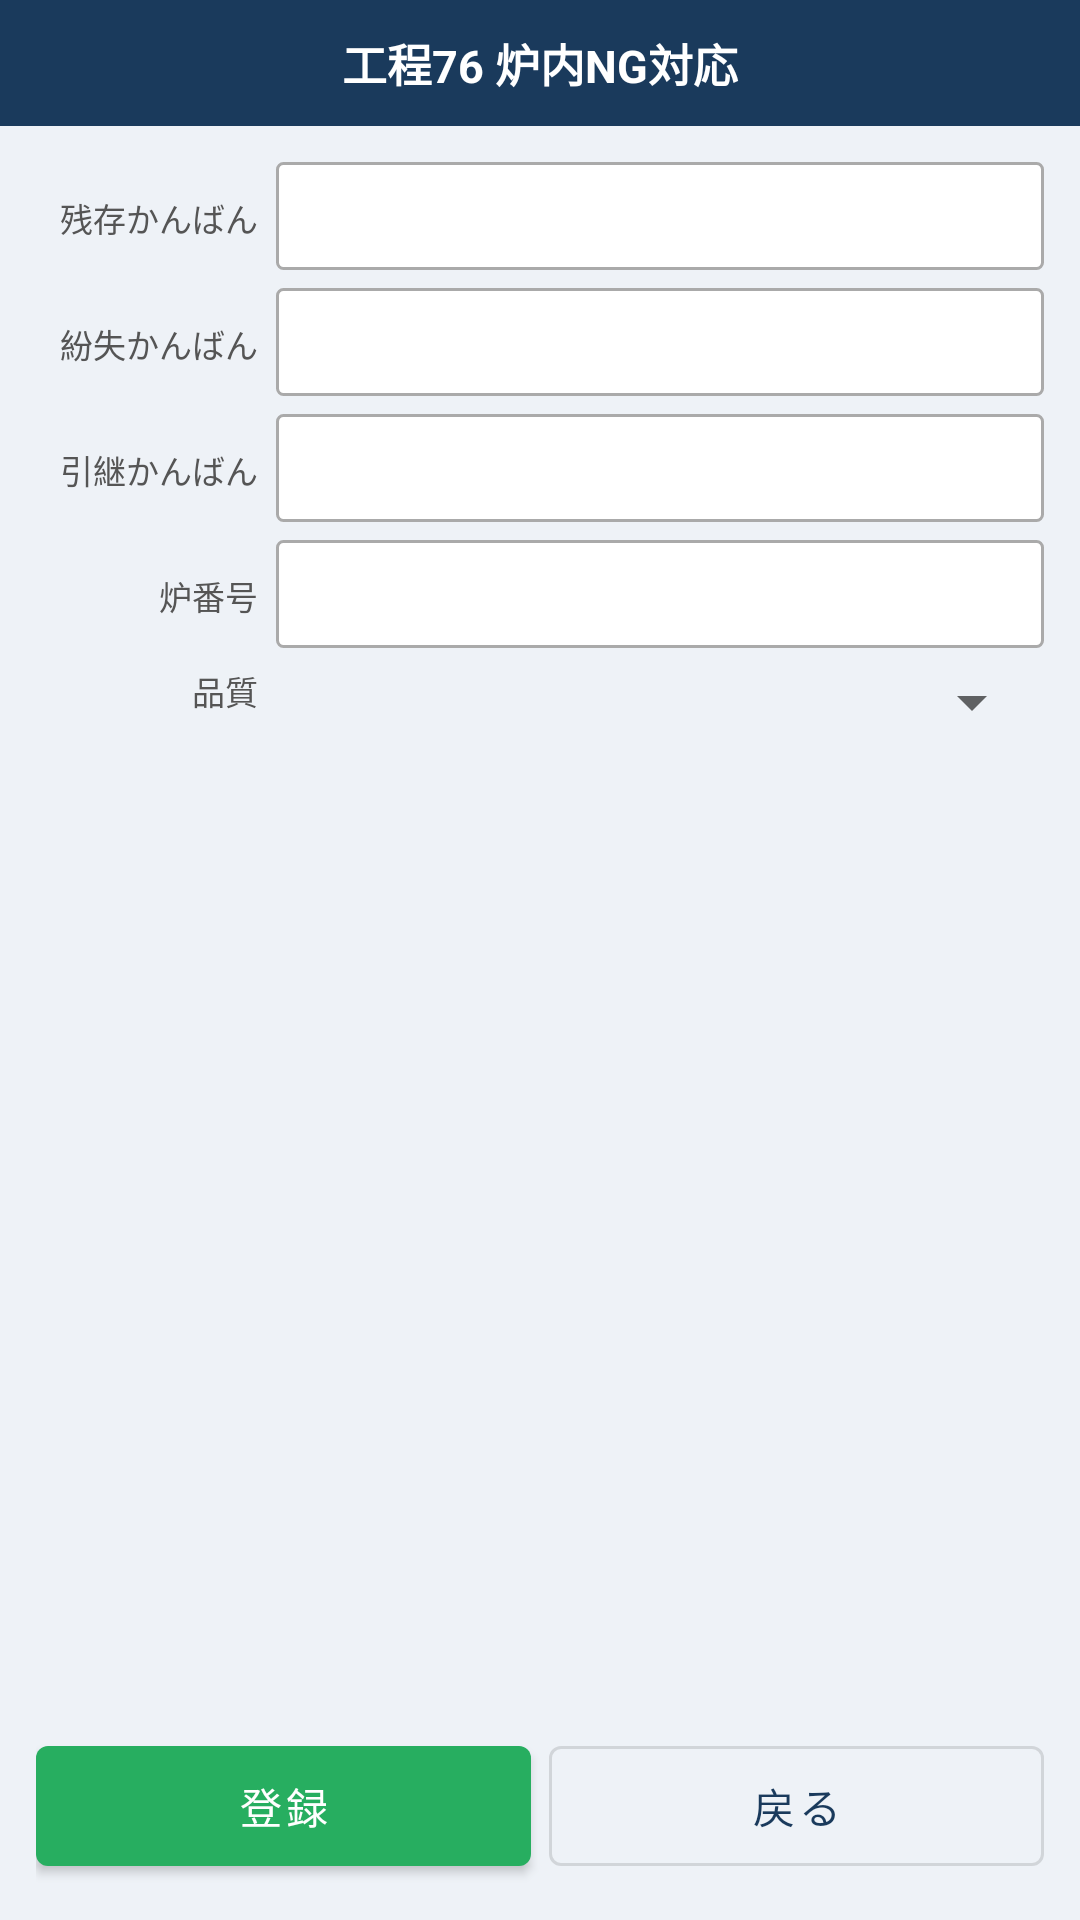

Write the Android layout XML for this screen, with the resource values it uses.
<!-- AndroidManifest.xml: application theme Theme.BTTokyu -->
<!-- res/layout/fragment_furnace_lost.xml -->
<?xml version="1.0" encoding="utf-8"?>
<LinearLayout xmlns:android="http://schemas.android.com/apk/res/android"
    android:layout_width="match_parent" android:layout_height="match_parent"
    android:orientation="vertical" android:background="@color/background">
    <TextView android:layout_width="match_parent" android:layout_height="wrap_content"
        android:text="工程76 炉内NG対応" style="@style/Widget.BTTokyu.TitleBar"/>
    <ScrollView android:layout_width="match_parent" android:layout_height="0dp"
        android:layout_weight="1" android:padding="12dp">
        <LinearLayout android:layout_width="match_parent" android:layout_height="wrap_content"
            android:orientation="vertical">
            <LinearLayout android:layout_width="match_parent" android:layout_height="wrap_content"
                android:orientation="horizontal" android:layout_marginBottom="6dp">
                <TextView style="@style/Widget.BTTokyu.FieldLabel" android:text="残存かんばん"/>
                <TextView android:id="@+id/tvUkey1" style="@style/Widget.BTTokyu.FieldValue" android:layout_weight="1"/>
            </LinearLayout>
            <LinearLayout android:layout_width="match_parent" android:layout_height="wrap_content"
                android:orientation="horizontal" android:layout_marginBottom="6dp">
                <TextView style="@style/Widget.BTTokyu.FieldLabel" android:text="紛失かんばん"/>
                <TextView android:id="@+id/tvUkey2" style="@style/Widget.BTTokyu.FieldValue" android:layout_weight="1"/>
            </LinearLayout>
            <LinearLayout android:layout_width="match_parent" android:layout_height="wrap_content"
                android:orientation="horizontal" android:layout_marginBottom="6dp">
                <TextView style="@style/Widget.BTTokyu.FieldLabel" android:text="引継かんばん"/>
                <TextView android:id="@+id/tvUkey3" style="@style/Widget.BTTokyu.FieldValue" android:layout_weight="1"/>
            </LinearLayout>
            <LinearLayout android:layout_width="match_parent" android:layout_height="wrap_content"
                android:orientation="horizontal" android:layout_marginBottom="6dp">
                <TextView style="@style/Widget.BTTokyu.FieldLabel" android:text="炉番号"/>
                <TextView android:id="@+id/tvLn" style="@style/Widget.BTTokyu.FieldValue" android:layout_weight="1"/>
            </LinearLayout>
            <LinearLayout android:layout_width="match_parent" android:layout_height="wrap_content"
                android:orientation="horizontal" android:layout_marginBottom="6dp">
                <TextView style="@style/Widget.BTTokyu.FieldLabel" android:text="品質"/>
                <Spinner android:id="@+id/spQuality" android:layout_width="0dp"
                    android:layout_height="wrap_content" android:layout_weight="1"/>
            </LinearLayout>
        </LinearLayout>
    </ScrollView>
    <LinearLayout android:layout_width="match_parent" android:layout_height="wrap_content"
        android:orientation="horizontal" android:padding="12dp" android:weightSum="2">
        <com.google.android.material.button.MaterialButton
            android:id="@+id/btnRegister" style="@style/Widget.BTTokyu.ActionButton"
            android:layout_weight="1" android:text="@string/btn_register"
            android:layout_marginEnd="6dp"/>
        <com.google.android.material.button.MaterialButton
            android:id="@+id/btnBack" style="@style/Widget.BTTokyu.BackButton"
            android:layout_weight="1" android:text="@string/btn_back"/>
    </LinearLayout>
</LinearLayout>
<!-- resources referenced by this layout -->
<resources>
  <color name="background">   #EEF2F7</color>
  <string name="btn_back">戻る</string>
  <string name="btn_register">登録</string>
  <style name="Widget.BTTokyu.ActionButton" parent="Widget.MaterialComponents.Button">
          <item name="android:layout_width">0dp</item>
          <item name="android:layout_height">52dp</item>
          <item name="android:textSize">14sp</item>
          <item name="backgroundTint">@color/success</item>
      </style>
  <style name="Widget.BTTokyu.BackButton" parent="Widget.MaterialComponents.Button.OutlinedButton">
          <item name="android:layout_width">0dp</item>
          <item name="android:layout_height">52dp</item>
          <item name="android:textSize">14sp</item>
      </style>
  <style name="Widget.BTTokyu.FieldLabel">
          <item name="android:textSize">11sp</item>
          <item name="android:textColor">#555555</item>
          <item name="android:layout_width">80dp</item>
          <item name="android:layout_height">wrap_content</item>
          <item name="android:gravity">end|center_vertical</item>
          <item name="android:paddingEnd">6dp</item>
      </style>
  <style name="Widget.BTTokyu.FieldValue">
          <item name="android:textSize">14sp</item>
          <item name="android:textColor">@android:color/black</item>
          <item name="android:layout_width">0dp</item>
          <item name="android:layout_height">36dp</item>
          <item name="android:background">@drawable/field_bg</item>
          <item name="android:paddingStart">8dp</item>
          <item name="android:paddingEnd">8dp</item>
          <item name="android:gravity">center_vertical</item>
      </style>
  <style name="Widget.BTTokyu.TitleBar">
          <item name="android:background">@color/primary</item>
          <item name="android:textColor">@color/on_primary</item>
          <item name="android:textSize">15sp</item>
          <item name="android:textStyle">bold</item>
          <item name="android:gravity">center</item>
          <item name="android:padding">10dp</item>
      </style>
  <style name="Theme.BTTokyu" parent="Theme.MaterialComponents.DayNight.NoActionBar">
          <item name="colorPrimary">          @color/primary</item>
          <item name="colorPrimaryDark">      @color/primary_dark</item>
          <item name="colorAccent">           @color/accent</item>
          <item name="colorSecondary">        @color/secondary</item>
          <item name="android:windowBackground">@color/background</item>
          <item name="android:statusBarColor">@color/primary_dark</item>
      </style>
  <color name="success">      #27AE60</color>
  <!-- drawable field_bg (drawable) -->
  <?xml version="1.0" encoding="utf-8"?>
  <shape xmlns:android="http://schemas.android.com/apk/res/android">
      <solid android:color="#FFFFFF" />
      <stroke android:width="1dp" android:color="#AAAAAA" />
      <corners android:radius="2dp" />
  </shape>
  <color name="primary">      #1A3A5C</color>
  <color name="on_primary">   #FFFFFF</color>
  <color name="primary_dark"> #0F2540</color>
  <color name="accent">       #E8A020</color>
  <color name="secondary">    #2E6DA4</color>
</resources>
